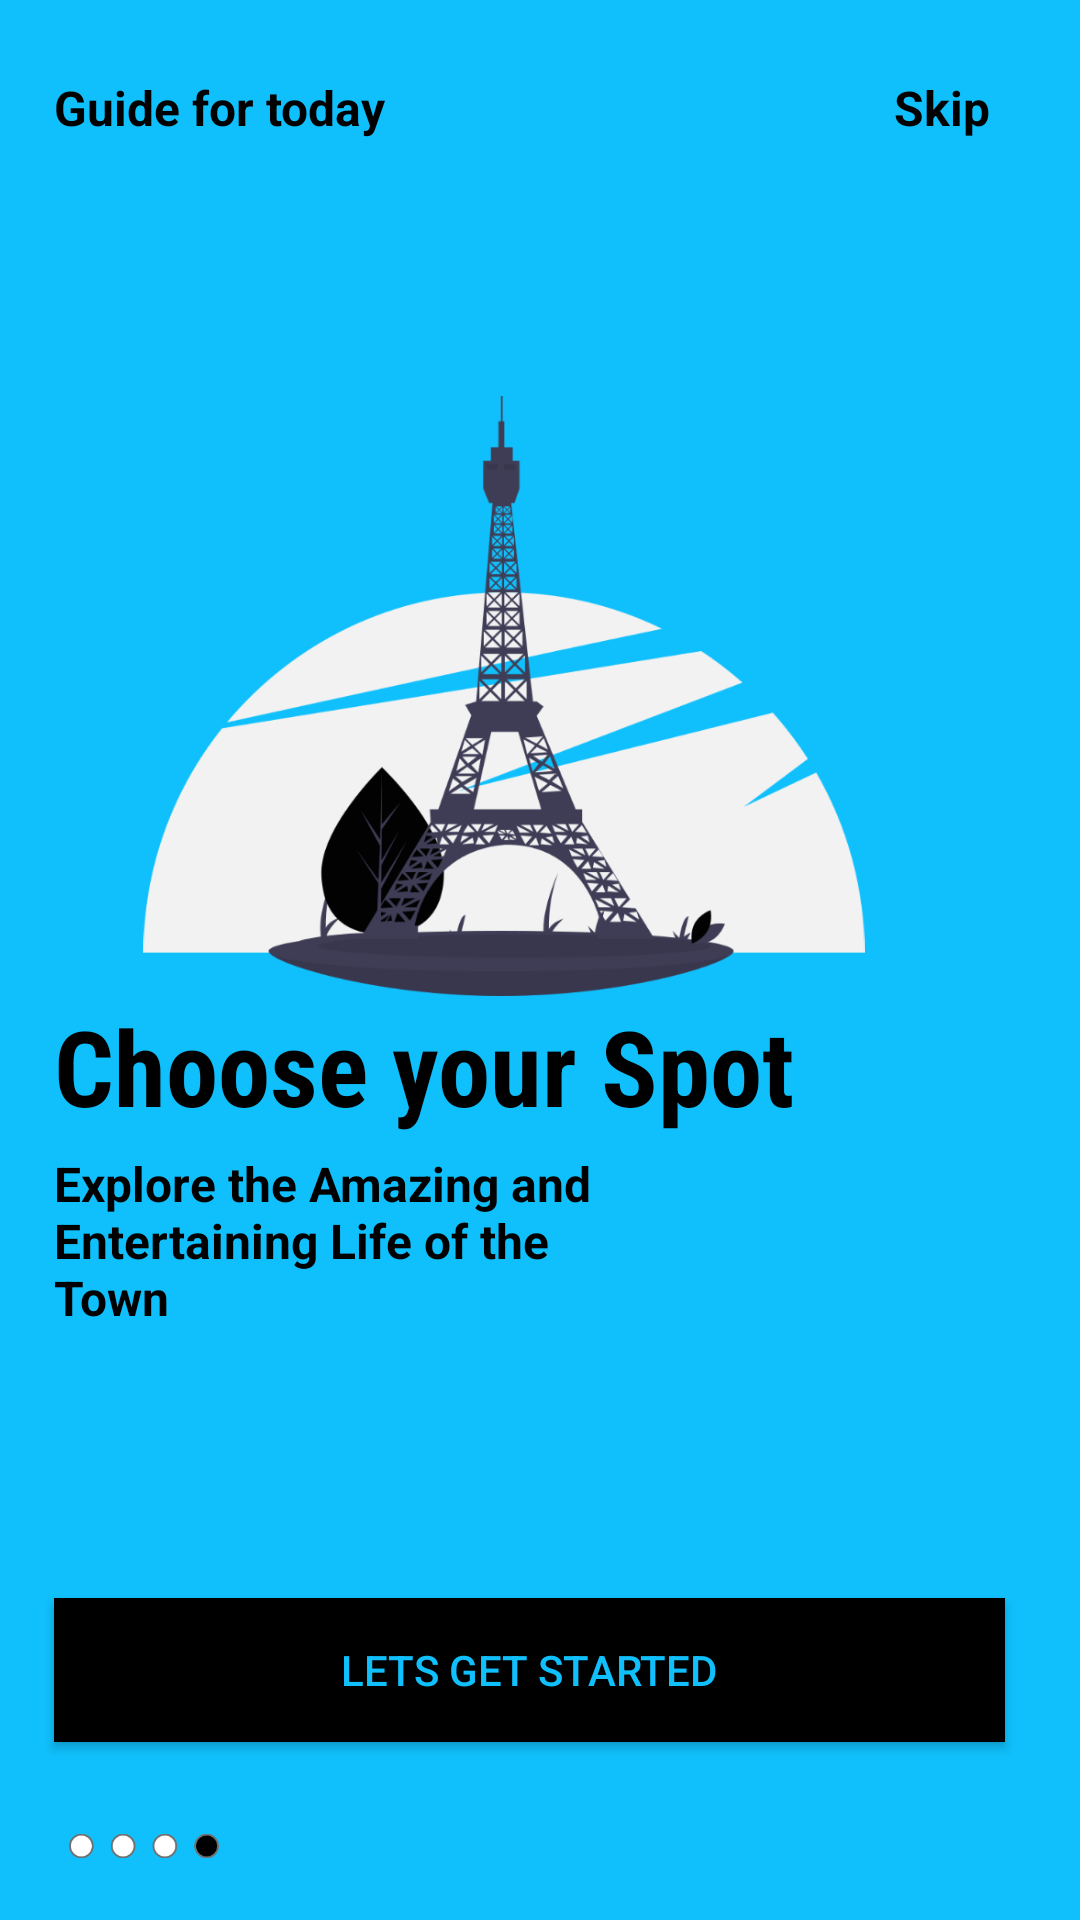

Write the Android layout XML for this screen, with the resource values it uses.
<!-- AndroidManifest.xml: application theme AppTheme -->
<!-- res/layout/activity_on_boarding_fragment4.xml -->
<?xml version="1.0" encoding="utf-8"?>
<androidx.constraintlayout.widget.ConstraintLayout xmlns:android="http://schemas.android.com/apk/res/android"
    xmlns:app="http://schemas.android.com/apk/res-auto"
    xmlns:tools="http://schemas.android.com/tools"
    android:layout_width="match_parent"
    android:layout_height="match_parent"
    android:background="@color/colorPrimary">

    <ImageView
        android:id="@+id/imageView"
        android:layout_width="300dp"
        android:layout_height="200dp"
        app:layout_constraintBottom_toBottomOf="parent"
        app:layout_constraintEnd_toEndOf="parent"
        app:layout_constraintHorizontal_bias="0.3"
        app:layout_constraintStart_toStartOf="parent"
        app:layout_constraintTop_toTopOf="parent"
        app:layout_constraintVertical_bias="0.3"
        app:srcCompat="@drawable/fragment4" />

    <TextView
        android:id="@+id/textView1"
        android:layout_width="wrap_content"
        android:layout_height="wrap_content"
        android:layout_marginTop="25dp"
        android:text="@string/app_logo_name"
        android:textColor="@color/colorBlack"
        android:textSize="16sp"
        android:textStyle="bold"
        app:layout_constraintBottom_toBottomOf="@+id/imageView"
        app:layout_constraintEnd_toEndOf="parent"
        app:layout_constraintHorizontal_bias="0"
        app:layout_constraintStart_toStartOf="@+id/imageView"
        app:layout_constraintTop_toTopOf="parent"
        app:layout_constraintVertical_bias="0" />

    <TextView
        android:id="@+id/textView2"
        android:layout_width="wrap_content"
        android:layout_height="wrap_content"
        android:layout_marginRight="30dp"
        android:text="@string/skip"
        android:onClick="skip"
        android:textColor="@color/colorBlack"
        android:textSize="16sp"
        android:textStyle="bold"
        app:layout_constraintBottom_toBottomOf="@+id/textView1"
        app:layout_constraintEnd_toEndOf="parent"
        app:layout_constraintHorizontal_bias="1"
        app:layout_constraintStart_toStartOf="@+id/textView1"
        app:layout_constraintTop_toTopOf="@+id/textView1" />


    <TextView
        android:id="@+id/textView4"
        android:layout_width="wrap_content"
        android:layout_height="wrap_content"
        android:fontFamily="sans-serif-condensed"
        android:text="@string/fav_spot"
        android:textColor="@color/colorBlack"
        android:textSize="35sp"
        android:textStyle="bold"
        app:layout_constraintBottom_toBottomOf="parent"
        app:layout_constraintEnd_toEndOf="parent"
        app:layout_constraintHorizontal_bias="0"
        app:layout_constraintStart_toStartOf="@+id/imageView"
        app:layout_constraintTop_toBottomOf="@+id/imageView"
        app:layout_constraintVertical_bias="0" />

    <TextView
        android:id="@+id/textView3"
        android:layout_width="0dp"
        android:layout_height="wrap_content"
        android:layout_marginTop="5dp"
        android:text="Explore the Amazing and Entertaining Life of the Town"
        android:textColor="@color/colorBlack"
        android:textSize="16sp"
        android:textStyle="bold"
        app:layout_constraintBottom_toBottomOf="parent"
        app:layout_constraintEnd_toEndOf="parent"
        app:layout_constraintHeight_percent=".1"
        app:layout_constraintHorizontal_bias="0"
        app:layout_constraintStart_toStartOf="@+id/textView4"
        app:layout_constraintTop_toBottomOf="@id/textView4"
        app:layout_constraintVertical_bias="0"
        app:layout_constraintWidth_percent=".5" />

    <Button
        android:id="@+id/start_button"
        android:layout_width="0dp"
        android:layout_height="wrap_content"
        android:layout_marginRight="25dp"
        android:background="@color/colorBlack"
        android:text="@string/start"
        android:textColor="@color/colorPrimary"
        app:layout_constraintBottom_toBottomOf="parent"
        app:layout_constraintEnd_toEndOf="parent"
        app:layout_constraintHorizontal_bias="0"
        android:onClick="skip"
        app:layout_constraintStart_toStartOf="@id/textView3"
        app:layout_constraintTop_toBottomOf="@id/textView3"
        app:layout_constraintVertical_bias="0.6" />

    <ImageView
        android:id="@+id/fragment_tag1"
        android:layout_width="50dp"
        android:layout_height="10dp"
        android:layout_marginLeft="5dp"
        app:layout_constraintBottom_toBottomOf="parent"
        app:layout_constraintEnd_toEndOf="parent"
        app:layout_constraintHorizontal_bias="0"
        app:layout_constraintStart_toStartOf="@id/start_button"
        app:layout_constraintTop_toBottomOf="@id/start_button"
        app:layout_constraintVertical_bias="0.6"
        app:srcCompat="@drawable/tab4" />

</androidx.constraintlayout.widget.ConstraintLayout>
<!-- resources referenced by this layout -->
<resources>
  <color name="colorBlack">#000000</color>
  <color name="colorPrimary">#10c0fc</color>
  <!-- drawable fragment4: png bitmap (drawable-hdpi, 43932 bytes) -->
  <!-- drawable tab4: png bitmap (drawable-hdpi, 1211 bytes) -->
  <string name="app_logo_name">Guide for today</string>
  <string name="fav_spot">Choose your Spot</string>
  <string name="skip">Skip</string>
  <string name="start">Lets Get Started</string>
  <style name="AppTheme" parent="Theme.MaterialComponents.Light.NoActionBar.Bridge">
          
          <item name="colorPrimary">@color/colorPrimary</item>
          <item name="colorPrimaryDark">@color/colorPrimary</item>
          <item name="colorAccent">@color/colorBlack</item>
      </style>
</resources>
